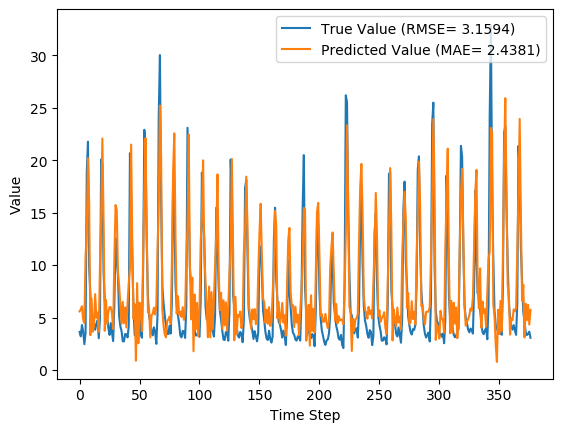

The data file committed next to this chart (first rows):
y_true, y_pred, y_true_scaled, y_pred_scaled
3.63, 5.581, 0.08847, 0.1494
3.21, 5.786, 0.07534, 0.1559
4.29, 6.079, 0.1091, 0.165
3.67, 4.806, 0.08972, 0.1252
2.46, 4.479, 0.05189, 0.115
3.54, 10.83, 0.08565, 0.3134
18.82, 13.22, 0.5633, 0.3883
21.76, 20.19, 0.6552, 0.606
9.83, 15.92, 0.2823, 0.4728
7.16, 3.319, 0.1988, 0.07873
4.67, 6.82, 0.121, 0.1882
4.44, 3.654, 0.1138, 0.08923
4.4, 4.219, 0.1125, 0.1069
3.83, 7.228, 0.09472, 0.2009
4.42, 4.977, 0.1132, 0.1306
4.72, 5.467, 0.1225, 0.1459
3.03, 3.637, 0.06971, 0.08869
4.87, 9.856, 0.1272, 0.2831
20.07, 14.68, 0.6024, 0.4339
19.62, 22.06, 0.5883, 0.6645
9.33, 14.33, 0.2666, 0.4231
6.56, 3.739, 0.1801, 0.09188
5.37, 6.672, 0.1429, 0.1835
5.07, 4.4, 0.1335, 0.1125
4.02, 5.555, 0.1007, 0.1486
3.34, 5.999, 0.0794, 0.1625
4.47, 5.98, 0.1147, 0.1619
3.61, 5.442, 0.08784, 0.1451
2.75, 3.908, 0.06096, 0.09715
6.28, 10.54, 0.1713, 0.3044
12.55, 15.72, 0.3673, 0.4663
10.44, 15.28, 0.3013, 0.4525
9.01, 9.346, 0.2566, 0.2672
5.12, 8.028, 0.135, 0.2259
4.16, 6.137, 0.105, 0.1668
3.72, 4.405, 0.09128, 0.1127
2.73, 6.493, 0.06033, 0.178
2.73, 4.462, 0.06033, 0.1145
3.43, 5.971, 0.08221, 0.1616
3.4, 4.06, 0.08128, 0.1019
3.1, 6.35, 0.0719, 0.1735
4.17, 8.247, 0.1053, 0.2328
20.66, 9.646, 0.6208, 0.2765
16.78, 21.48, 0.4995, 0.6465
10.67, 11.38, 0.3085, 0.3308
5.59, 4.878, 0.1497, 0.1275
3.31, 6.267, 0.07846, 0.1709
5.26, 0.8835, 0.1394, 0.002611
3.05, 8.277, 0.07033, 0.2337
3.04, 2.545, 0.07002, 0.05456
5.26, 6.412, 0.1394, 0.1754
3.41, 5.513, 0.08159, 0.1473
3.07, 3.706, 0.07096, 0.09085
9.62, 10.93, 0.2757, 0.3168
22.89, 17.17, 0.6905, 0.5117
21.04, 22.09, 0.6327, 0.6655
12.14, 13.27, 0.3545, 0.3898
7.0, 5.489, 0.1938, 0.1466
5.08, 5.705, 0.1338, 0.1533
4.58, 3.104, 0.1182, 0.07203
... 317 more rows
